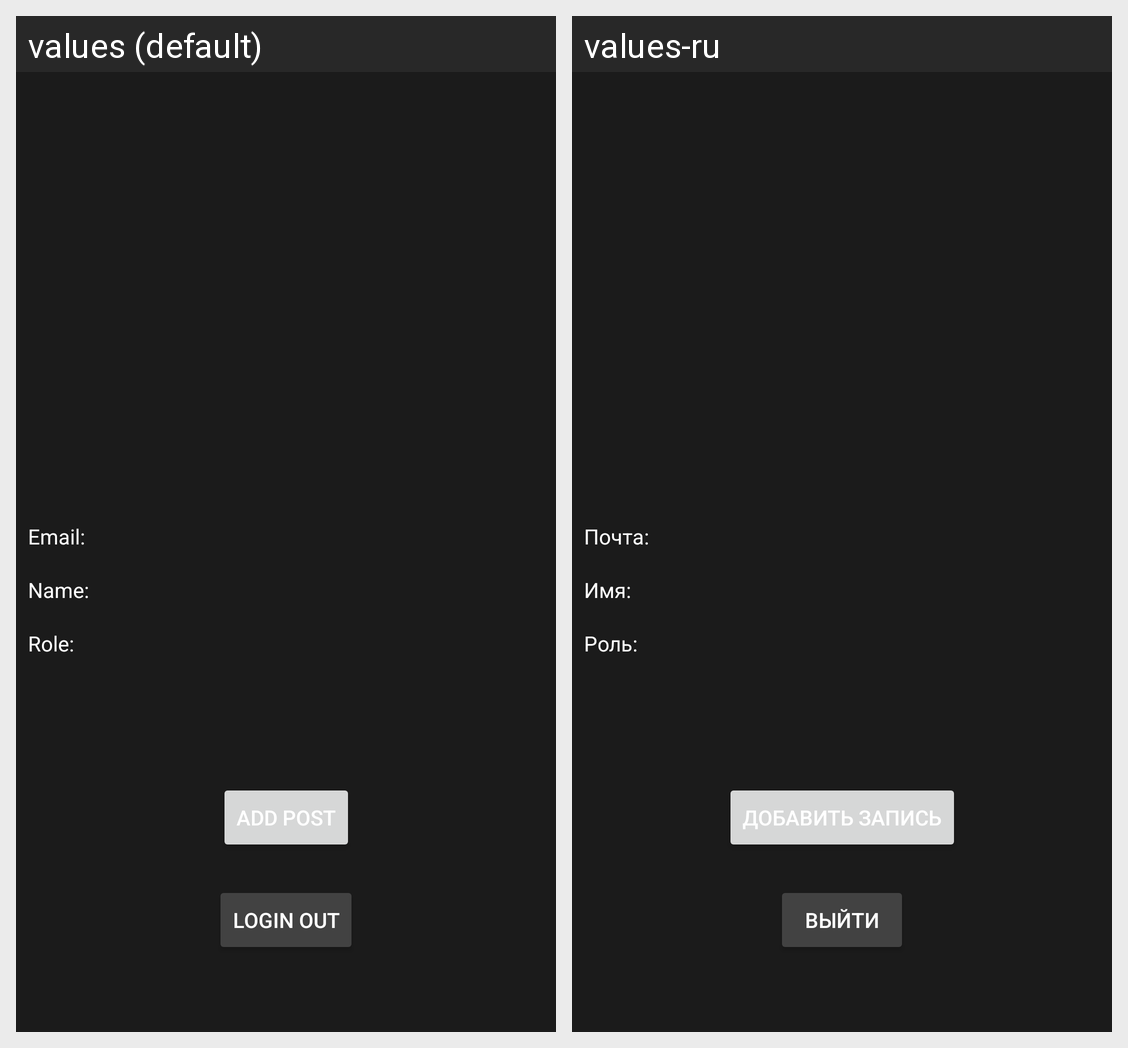

For this localized Android screen grid, give each drawn string resource with its value in every locale shown.
Android screen res/layout/fragment_profile_auth.xml rendered under 2 locales, left to right: values (default), values-ru. Device: Nexus 5 (rendered at 1080×1920; each locale shown at half size, 540×960, under a caption strip naming it); theme Theme.MotoBratstvo.
Strings drawn on this screen, with the default value and each locale's value (text and hints the layout hard-codes, and strings that could not be matched under every locale, appear in the picture but are not listed):

email
  values: Email:
  values-ru: Почта:

name
  values: Name:
  values-ru: Имя:

role
  values: Role:
  values-ru: Роль:

button_login_out
  values: Login out
  values-ru: Выйти

add_post
  values: Add post
  values-ru: Добавить запись
